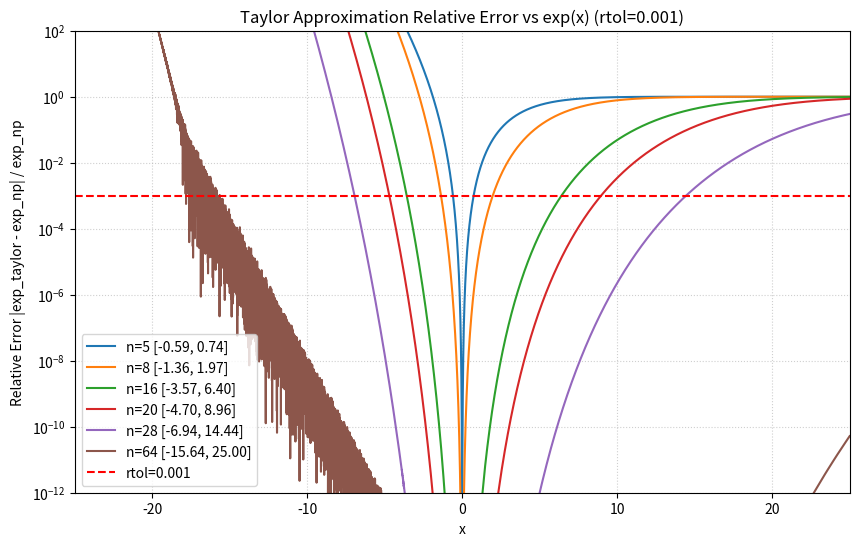

Write Python code to recreate this figure.
import matplotlib.pyplot as plt 
import numpy as np 
import math

def exp_np(x):
    return np.exp(x)

def exp_taylor(x, n=8):
    out = np.ones_like(x, dtype=np.float64)
    term = np.ones_like(x, dtype=np.float64)
    for i in range(1, n):
        term = term * x / i
        out += term
    return out 

def get_valid_range(x, y_true, y_approx, rtol):
    """
    Finds the contiguous interval [x_beg, x_end] containing x=0
    where the relative error is within rtol.
    """
    rel_err = np.abs(y_approx - y_true) / np.abs(y_true)
    within_tol = rel_err <= rtol

    zero_idx = np.argmin(np.abs(x))
    if not within_tol[zero_idx]:
        return None, None

    # Step left towards negative values
    left = zero_idx
    while left > 0 and within_tol[left - 1]:
        left -= 1

    # Step right towards positive values
    right = zero_idx
    while right < len(x) - 1 and within_tol[right + 1]:
        right += 1

    return x[left], x[right]

if __name__ == '__main__':
    # Use a dense grid so x_beg and x_end are accurately resolved
    x = np.linspace(-25, 25, num=50000)
    y_np = exp_np(x)
    tol_low = []
    tol_high = []
    n_cand = [5, 8, 16, 20, 28, 64]
    rtol = 1e-3

    print(f"{'n':>4} | {'x_beg':>10} | {'x_end':>10} | {'Span':>10}")
    print("-" * 43)

    plt.figure(figsize=(10, 6))
    for cand in n_cand:
        y_taylor = exp_taylor(x, n=cand)
        x_beg, x_end = get_valid_range(x, y_np, y_taylor, rtol)
        tol_low.append(x_beg)
        tol_high.append(x_end)
        span = (x_end - x_beg) if (x_beg is not None and x_end is not None) else 0.0
        print(f"{cand:4d} | {x_beg:10.4f} | {x_end:10.4f} | {span:10.4f}")

        # Plot relative error curve for each n
        rel_err = np.abs(y_taylor - y_np) / np.abs(y_np)
        plt.plot(x, rel_err, label=f'n={cand} [{x_beg:.2f}, {x_end:.2f}]')

    plt.axhline(y=rtol, color='r', linestyle='--', label=f'rtol={rtol}')
    plt.yscale('log')
    plt.ylim(1e-12, 1e2)
    plt.xlim(-25, 25)
    plt.xlabel('x')
    plt.ylabel('Relative Error |exp_taylor - exp_np| / exp_np')
    plt.title(f'Taylor Approximation Relative Error vs exp(x) (rtol={rtol})')
    plt.grid(True, which='both', ls=':', alpha=0.6)
    plt.legend()
    plt.savefig('./relative_errors.png', bbox_inches='tight')
    plt.close()
    print("\nSaved error comparison figure to ./relative_errors.png")
